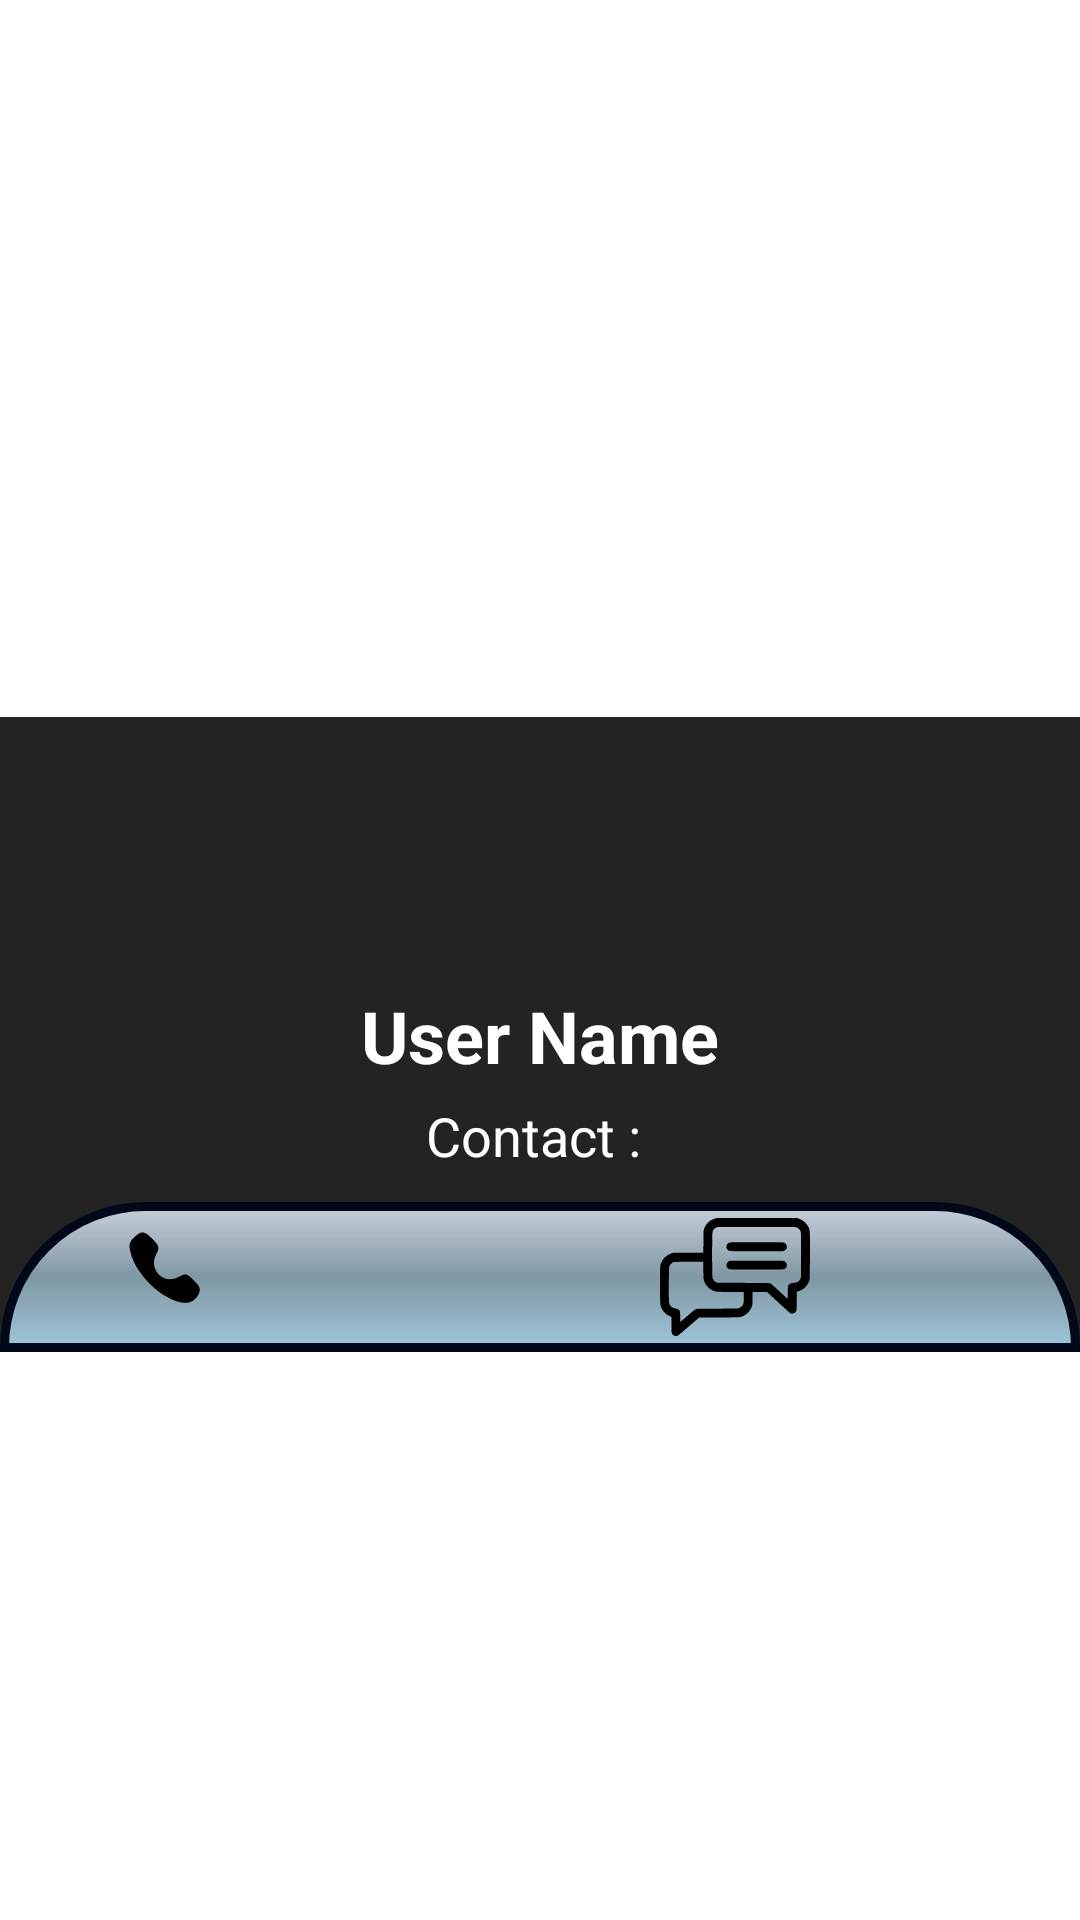

This screen was rendered from an Android layout file. Write that file and the resources it references.
<!-- AndroidManifest.xml: application theme Theme.CHATingAPP -->
<!-- res/layout/dialog_profile_view.xml -->
<?xml version="1.0" encoding="utf-8"?>
<RelativeLayout xmlns:android="http://schemas.android.com/apk/res/android"
    xmlns:app="http://schemas.android.com/apk/res-auto"
    android:layout_width="300dp"
    android:layout_height="match_parent"
    android:layout_gravity="center"
    android:gravity="center"
    >
    <LinearLayout
        android:layout_width="match_parent"
        android:layout_height="wrap_content"
        android:layout_marginTop="50dp"
        android:background="#232323"
        android:orientation="vertical"
        android:gravity="center_horizontal" >
    <TextView
        android:id="@+id/dialog_username"
        android:layout_width="wrap_content"
        android:layout_height="wrap_content"
        android:text="User Name"
        android:textColor="@color/white"
        android:textStyle="bold"
        android:textSize="24sp"
        android:layout_marginTop="90dp"/>
    <TextView
        android:id="@+id/dialog_contact"

        android:layout_width="wrap_content"
        android:layout_height="wrap_content"
        android:textSize="18sp"
        android:text="Contact : "
        android:textColor="@color/white"
        android:layout_marginTop="5dp"
        android:layout_marginBottom="10dp">

    </TextView>

        <LinearLayout
            android:layout_width="match_parent"
            android:layout_height="50dp"
            android:background = "@drawable/profile_layout_bg"

            >

            <ImageView
                android:id="@+id/dialog_phncall"
                android:layout_width="80dp"
                android:layout_height="wrap_content"
                app:srcCompat="@drawable/ic_phone_call"
                android:backgroundTint="@color/white"
                android:layout_gravity="left"
                android:padding="10dp"
                android:layout_marginRight="10dp"
                android:layout_marginLeft="15dp"

                />

            <ImageView
                android:id="@+id/dialog_favourite"
                android:layout_width="80dp"
                android:layout_height="wrap_content"
                app:srcCompat="@drawable/ic_favorite_"
                android:backgroundTint="@color/white"
                android:padding="10dp"
                android:layout_marginRight="10dp"
                android:layout_marginLeft="10dp"

                />

            <ImageView
                android:id="@+id/dialog_chat"
                android:layout_width="80dp"
                android:layout_height="wrap_content"
                app:srcCompat="@drawable/ic_chat"
                android:layout_gravity="right"

                />
        </LinearLayout>


    </LinearLayout>

    <ImageView
        android:layout_width="wrap_content"
        android:layout_height="wrap_content"
        android:layout_alignParentTop="true"
        android:layout_centerHorizontal="true"
        android:padding="10dp"
        android:src="@drawable/user" />


</RelativeLayout>
<!-- resources referenced by this layout -->
<resources>
  <color name="white">#FFFFFFFF</color>
  <!-- drawable ic_chat: vector/xml drawable (drawable, 2596 chars, omitted) -->
  <!-- drawable ic_phone_call (drawable) -->
  <vector xmlns:android="http://schemas.android.com/apk/res/android"
      android:width="24dp"
      android:height="24dp"
      android:viewportWidth="24"
      android:viewportHeight="24">
    <path
        android:pathData="M1.5,2c-1.6,1.7 -1.7,2.5 -0.7,5.8 1.5,4.9 6.3,10.6 11.8,13.8 5,2.9 8.6,2.7 10.5,-0.7 0.9,-1.8 0.7,-2.6 -1.5,-4.7 -2.3,-2.4 -2.7,-2.5 -5.1,-1.2 -5,2.7 -10.2,-2.5 -7.4,-7.6 1.1,-2.1 1,-2.7 -1.1,-4.9 -2.8,-3 -4.1,-3.1 -6.5,-0.5z"
        android:fillColor="#000000"
        android:strokeColor="#00000000"/>
  </vector>
  <!-- drawable profile_layout_bg (drawable) -->
  <?xml version="1.0" encoding="utf-8"?>
  <shape xmlns:android="http://schemas.android.com/apk/res/android">
      <solid android:color="#DF88FAC5" />
      <corners
          android:topLeftRadius="60dp"
          android:topRightRadius="60dp"
  
          />
      <gradient
          android:angle="80"
          android:centerColor="#B4B9DFF4"
          android:endColor="#B0DDF3"
          android:startColor="#DEE8F4" />
      <stroke
          android:width="3dp"
          android:color="#010819"
          android:dashGap="10dp" />
  
  </shape>
  <style name="Theme.CHATingAPP" parent="Theme.MaterialComponents.DayNight.DarkActionBar">
          
          <item name="colorPrimary">@color/colorPrimary</item>
          <item name="colorPrimaryVariant">@color/colorPrimaryDark</item>
          <item name="colorOnPrimary">@color/white</item>
          
          <item name="colorSecondary">@color/teal_200</item>
          <item name="colorSecondaryVariant">@color/teal_700</item>
          <item name="colorOnSecondary">@color/black</item>
          
          <item name="android:statusBarColor" tools:targetApi="l">?attr/colorPrimaryVariant</item>
          
      </style>
  <color name="colorPrimary">#0C528E</color>
  <color name="colorPrimaryDark">#2A61A5</color>
  <color name="teal_200">#FF03DAC5</color>
  <color name="teal_700">#FF018786</color>
  <color name="black">#FF000000</color>
</resources>
